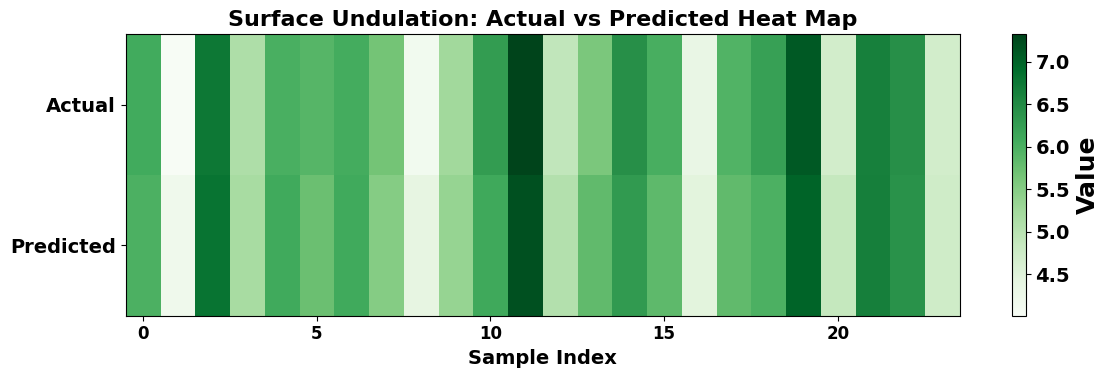
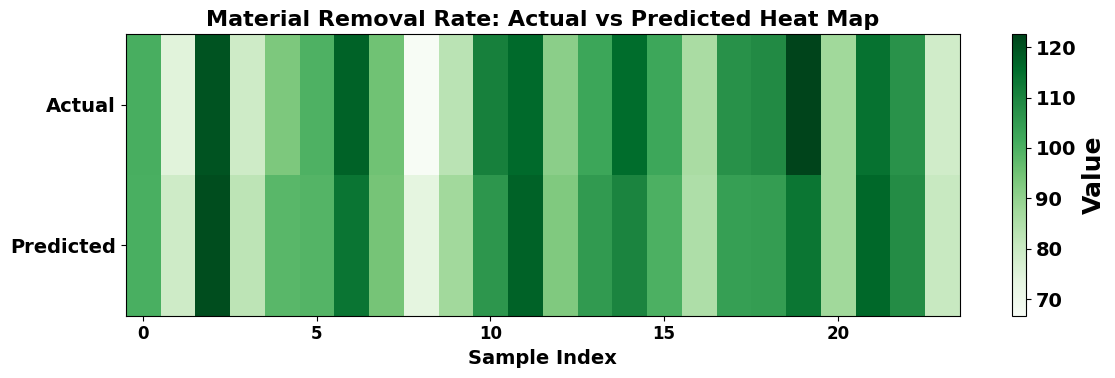
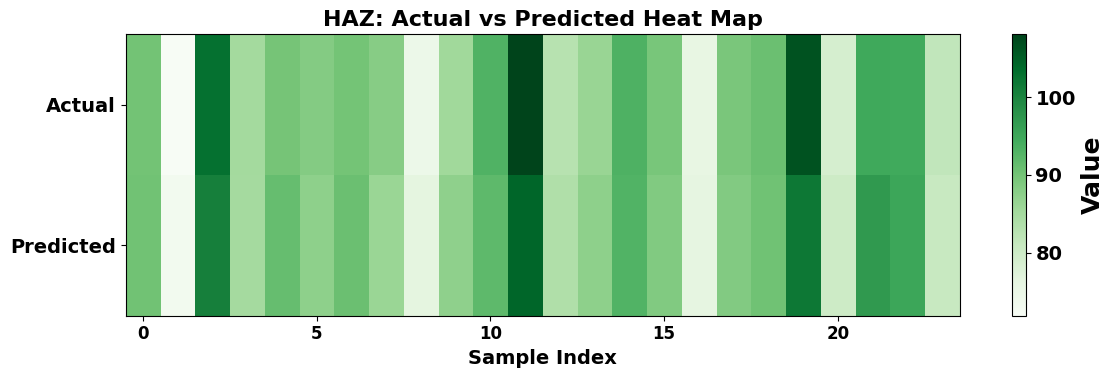

Source code (Python) for these figures, in order:
import pandas as pd
import matplotlib.pyplot as plt
import numpy as np

# ============ Dataset ============

surface_undulation = pd.DataFrame({
    'Actual': [
        6.07, 4.01, 6.75, 5.10, 6.01, 5.90, 6.05, 5.66,
        4.13, 5.23, 6.26, 7.32, 4.90, 5.60, 6.44, 6.02,
        4.33, 5.94, 6.21, 7.10, 4.69, 6.63, 6.43, 4.69
    ],
    'Predicted': [
        5.979, 4.191, 6.791, 5.173, 6.087, 5.733, 6.086, 5.498,
        4.384, 5.35, 6.1, 7.18, 5.054, 5.82, 6.292, 5.835,
        4.45, 5.809, 5.988, 6.991, 4.856, 6.644, 6.395, 4.731
    ]
})

material_removal_rate = pd.DataFrame({
    'Actual': [
        100.71, 74.77, 119.88, 79.11, 93.27, 99.84, 117.20, 95.14,
        66.76, 82.97, 110.85, 115.82, 90.99, 102.68, 115.36, 102.48,
        86.10, 107.20, 108.79, 122.52, 87.58, 114.14, 107.00, 78.57
    ],
    'Predicted': [
        100.401, 79.131, 120.923, 82.47, 98.176, 98.832, 113.374, 94.31,
        73.706, 87.317, 106.071, 117.261, 92.83, 105.097, 110.057, 100.027,
        85.243, 104.087, 104.521, 113.161, 87.554, 116.303, 108.177, 80.311
    ]
})

HAZ = pd.DataFrame({
    'Actual': [
        90.05, 71.88, 102.71, 85.07, 89.82, 88.42, 89.89, 88.12,
        74.46, 85.36, 93.12, 108.08, 82.88, 86.30, 93.28, 89.51,
        75.64, 89.40, 90.81, 106.40, 78.76, 94.76, 94.59, 81.59
    ],
    'Predicted': [
        90.228, 73.02, 100.662, 84.913, 91.161, 87.43, 90.805, 86.026,
        76.361, 87.244, 91.945, 104.26, 83.62, 87.424, 93.065, 88.651,
        76.144, 88.5, 90.263, 101.782, 80.061, 96.977, 95.142, 80.711
    ]
})

# ============ Output Parameter ============
datasets = {
    "Surface Undulation": surface_undulation,
    "Material Removal Rate": material_removal_rate,
    "HAZ": HAZ,
}

plt.rcParams['font.family'] = 'DejaVu Sans'
plt.rcParams['font.size'] = 14

# ============ Heatmap Plot ============
for name, df in datasets.items():
    plt.figure(figsize=(12, 4))
    heat_matrix = np.vstack([df['Actual'].values, df['Predicted'].values])
    im = plt.imshow(
        heat_matrix,
        aspect='auto',
        cmap='Greens',
        interpolation='nearest'
    )

    # ============ Title and Axis Label ============
    plt.title(f'{name}: Actual vs Predicted Heat Map', fontsize=16, fontweight='bold')
    plt.xlabel('Sample Index', fontsize=14, fontweight='bold')
    plt.yticks([0, 1], ['Actual', 'Predicted'], fontsize=14, fontweight='bold')
    plt.xticks(fontsize=12, fontweight='bold')

    # ============ Colorbar with Label ============
    cbar = plt.colorbar(im)
    cbar.set_label('Value', fontsize=18, fontweight='bold')
    cbar.ax.tick_params(labelsize=14)
    for label in cbar.ax.get_yticklabels():
        label.set_fontweight('bold')

    # ============ Style & Layout ============
    plt.grid(False)
    plt.tight_layout()
    plt.show()
